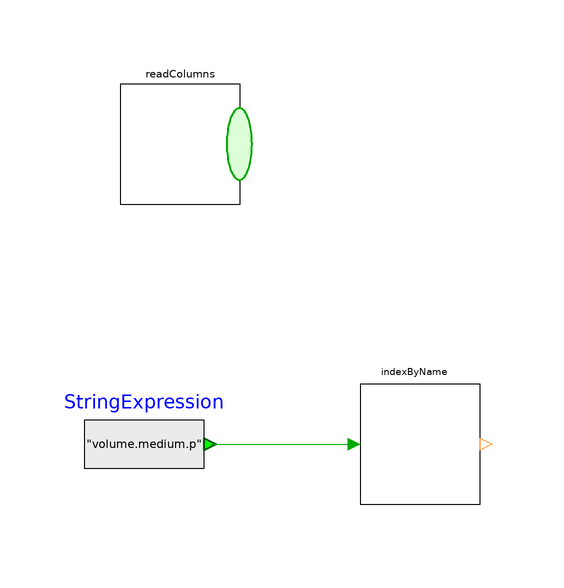

Above is the diagram view of the following Modelica model: its components placed by their Placement annotations and its connect equations drawn as lines.

model readColumnsFromCSV00_ex02
  extends Modelica.Icons.Example;
  indexByName00 indexByName(stringVector = readColumns.y_arrColumns)  annotation(
    Placement(transformation(origin = {20, 30}, extent = {{-10, -10}, {10, 10}})));
  StringExpression00 StringExpression(y = "volume.medium.p")  annotation(
    Placement(transformation(origin = {-26, 30}, extent = {{-10, -10}, {10, 10}})));
  readHeaderColumnsFromCSV00 readColumns annotation(
    Placement(transformation(origin = {-20, 80}, extent = {{-10, -10}, {10, 10}})));
equation
  connect(StringExpression.y, indexByName.u_keyString) annotation(
    Line(points = {{-15, 30}, {10, 30}}, color = {0, 170, 0}));
  annotation(
    experiment(StartTime = 0, StopTime = 10, Tolerance = 1e-6, Interval = 0.1));
end readColumnsFromCSV00_ex02;